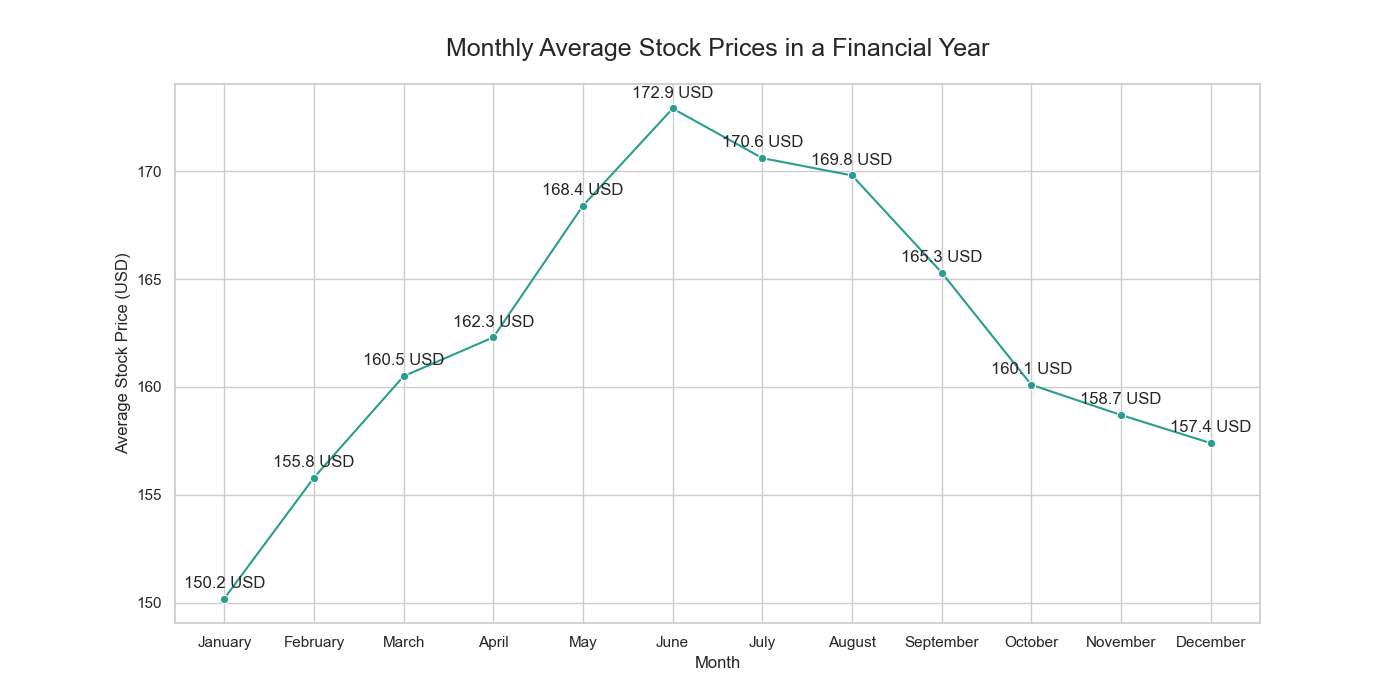

The data file committed next to this chart (first rows):
Month, AverageStockPrice
January, 150.2
February, 155.8
March, 160.5
April, 162.3
May, 168.4
June, 172.9
July, 170.6
August, 169.8
September, 165.3
October, 160.1
November, 158.7
December, 157.4
